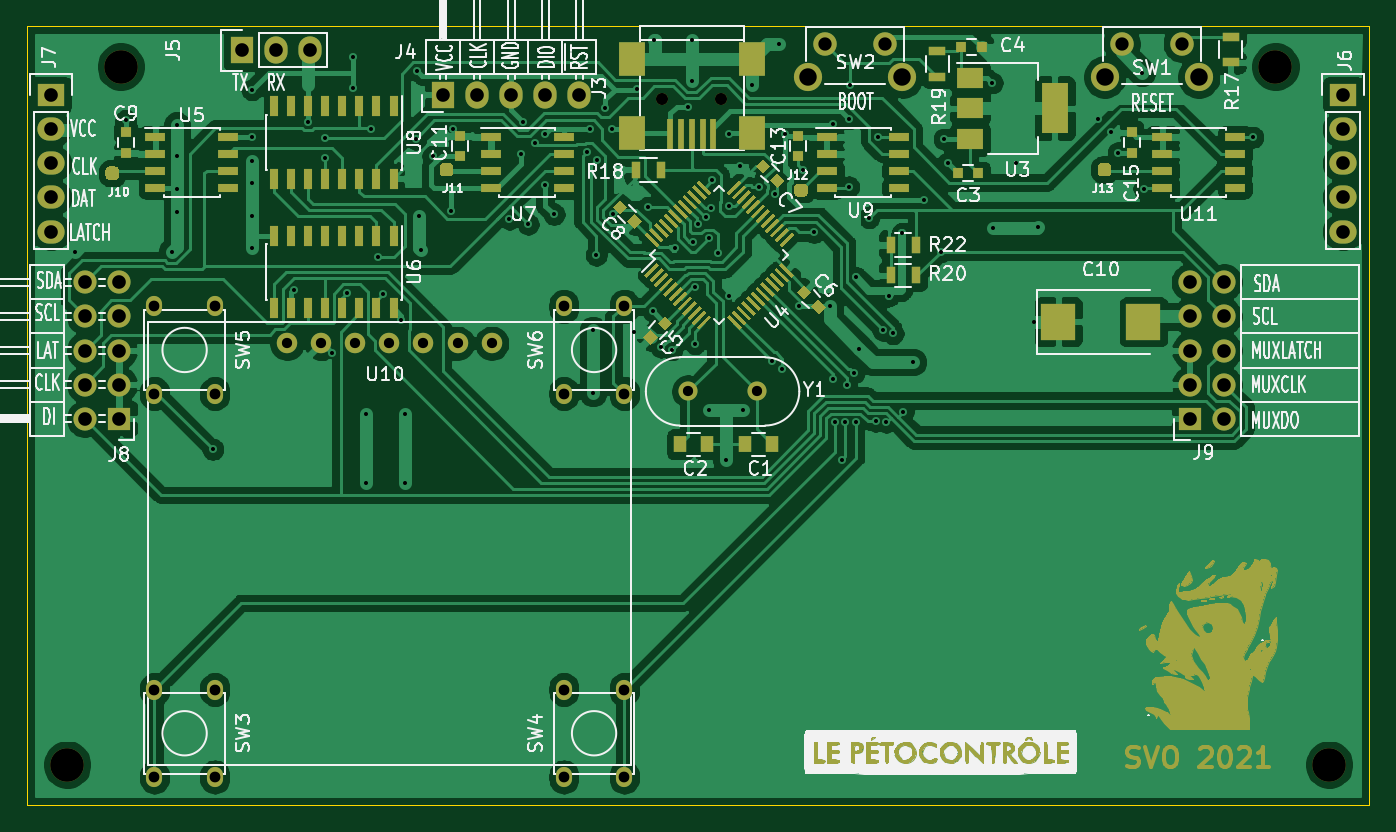
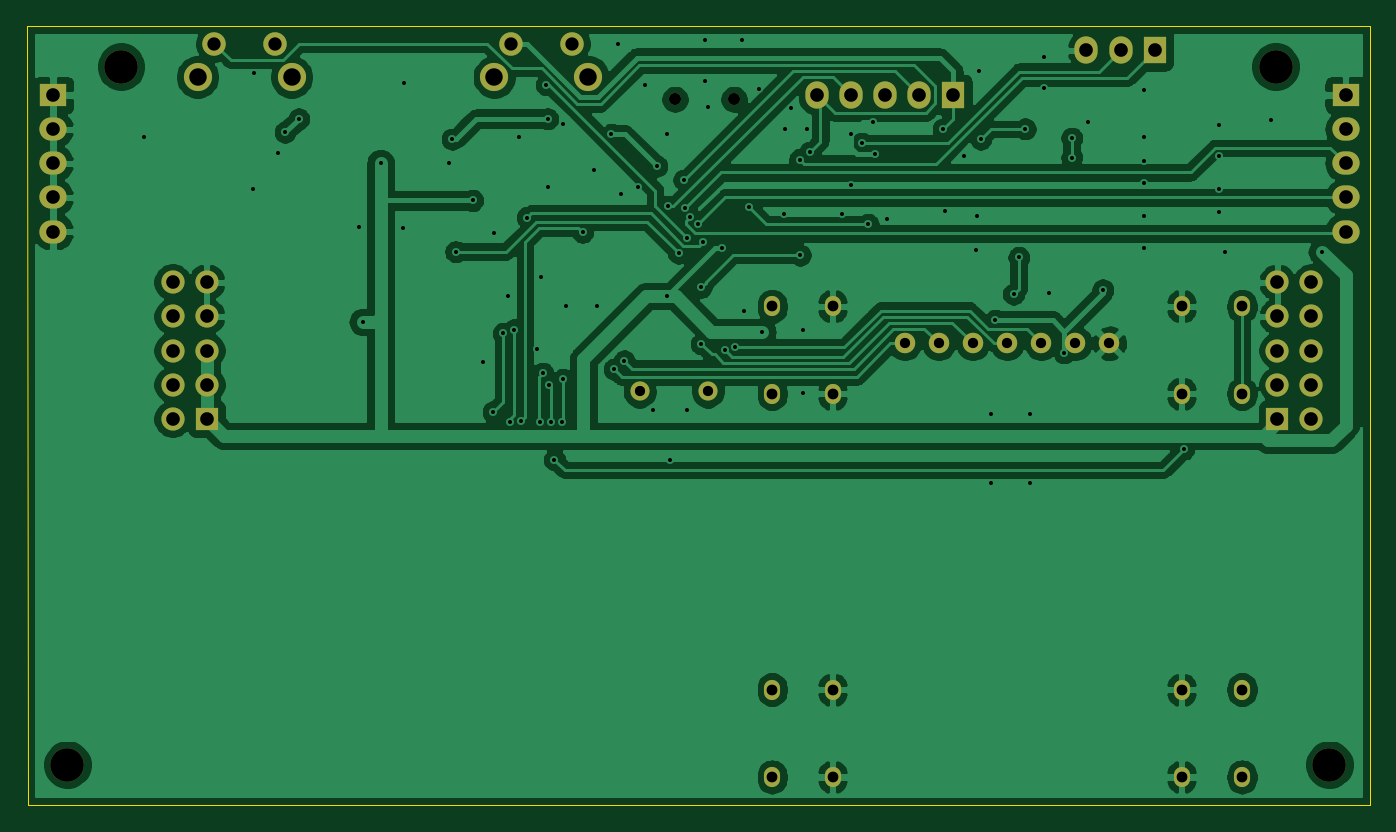
Circuit board: 11 layer files. Board 100.0 x 58.0 mm.
- bottom_copper: lepetocontrol-B_Cu.gbl (151920 bytes)
- bottom_mask: lepetocontrol-B_Mask.gbs (2859 bytes)
- paste: lepetocontrol-B_Paste.gbp (466 bytes)
- bottom_silk: lepetocontrol-B_SilkS.gbo (2862 bytes)
- outline: lepetocontrol-Edge_Cuts.gm1 (700 bytes)
- top_copper: lepetocontrol-F_Cu.gtl (231312 bytes)
- top_mask: lepetocontrol-F_Mask.gts (73468 bytes)
- paste: lepetocontrol-F_Paste.gtp (12838 bytes)
- top_silk: lepetocontrol-F_SilkS.gto (178718 bytes)
- drill: lepetocontrol-NPTH.drl (387 bytes)
- drill: lepetocontrol-PTH.drl (3650 bytes)

=== bottom_copper: lepetocontrol-B_Cu.gbl (151920 bytes, source omitted) ===
=== bottom_mask: lepetocontrol-B_Mask.gbs ===
%TF.GenerationSoftware,KiCad,Pcbnew,(5.1.12)-1*%
%TF.CreationDate,2021-11-29T00:37:47+03:00*%
%TF.ProjectId,lepetocontrol,6c657065-746f-4636-9f6e-74726f6c2e6b,rev?*%
%TF.SameCoordinates,Original*%
%TF.FileFunction,Soldermask,Bot*%
%TF.FilePolarity,Negative*%
%FSLAX46Y46*%
G04 Gerber Fmt 4.6, Leading zero omitted, Abs format (unit mm)*
G04 Created by KiCad (PCBNEW (5.1.12)-1) date 2021-11-29 00:37:47*
%MOMM*%
%LPD*%
G01*
G04 APERTURE LIST*
%ADD10O,1.727200X2.032000*%
%ADD11R,1.727200X2.032000*%
%ADD12C,1.422400*%
%ADD13O,1.727200X1.727200*%
%ADD14R,1.727200X1.727200*%
%ADD15C,0.899160*%
%ADD16O,1.200000X1.500000*%
%ADD17C,1.524000*%
%ADD18C,2.500000*%
%ADD19C,2.100000*%
%ADD20C,1.750000*%
%ADD21O,2.032000X1.727200*%
%ADD22R,2.032000X1.727200*%
G04 APERTURE END LIST*
D10*
X216154000Y-85090000D03*
X213614000Y-85090000D03*
X211074000Y-85090000D03*
X208534000Y-85090000D03*
D11*
X205994000Y-85090000D03*
D12*
X224282000Y-107188000D03*
X229362000Y-107188000D03*
D13*
X264160000Y-99060000D03*
X261620000Y-99060000D03*
X264160000Y-101600000D03*
X261620000Y-101600000D03*
X264160000Y-104140000D03*
X261620000Y-104140000D03*
X264160000Y-106680000D03*
X261620000Y-106680000D03*
X264160000Y-109220000D03*
D14*
X261620000Y-109220000D03*
D13*
X179324000Y-99060000D03*
X181864000Y-99060000D03*
X179324000Y-101600000D03*
X181864000Y-101600000D03*
X179324000Y-104140000D03*
X181864000Y-104140000D03*
X179324000Y-106680000D03*
X181864000Y-106680000D03*
X179324000Y-109220000D03*
D14*
X181864000Y-109220000D03*
D10*
X196088000Y-81788000D03*
X193548000Y-81788000D03*
D11*
X191008000Y-81788000D03*
D15*
X222336360Y-85432900D03*
X226735640Y-85432900D03*
D16*
X219500000Y-107350000D03*
X219500000Y-100850000D03*
X215000000Y-107350000D03*
X215000000Y-100850000D03*
X184500000Y-129400000D03*
X184500000Y-135900000D03*
X189000000Y-129400000D03*
X189000000Y-135900000D03*
X219500000Y-135900000D03*
X219500000Y-129400000D03*
X215000000Y-135900000D03*
X215000000Y-129400000D03*
X184500000Y-100850000D03*
X184500000Y-107350000D03*
X189000000Y-100850000D03*
X189000000Y-107350000D03*
D17*
X209620000Y-103600000D03*
X207080000Y-103600000D03*
X204540000Y-103600000D03*
X202000000Y-103600000D03*
X199460000Y-103600000D03*
X196920000Y-103600000D03*
X194380000Y-103600000D03*
D18*
X182000000Y-83000000D03*
X178000000Y-135000000D03*
X268000000Y-83000000D03*
X272000000Y-135000000D03*
D19*
X233192000Y-83770000D03*
D20*
X234442000Y-81280000D03*
X238942000Y-81280000D03*
D19*
X240202000Y-83770000D03*
X255290000Y-83770000D03*
D20*
X256540000Y-81280000D03*
X261040000Y-81280000D03*
D19*
X262300000Y-83770000D03*
D21*
X176784000Y-95278000D03*
X176784000Y-92738000D03*
X176784000Y-90198000D03*
X176784000Y-87658000D03*
D22*
X176784000Y-85118000D03*
D21*
X273050000Y-95278000D03*
X273050000Y-92738000D03*
X273050000Y-90198000D03*
X273050000Y-87658000D03*
D22*
X273050000Y-85118000D03*
M02*

=== paste: lepetocontrol-B_Paste.gbp ===
%TF.GenerationSoftware,KiCad,Pcbnew,(5.1.12)-1*%
%TF.CreationDate,2021-11-29T00:37:47+03:00*%
%TF.ProjectId,lepetocontrol,6c657065-746f-4636-9f6e-74726f6c2e6b,rev?*%
%TF.SameCoordinates,Original*%
%TF.FileFunction,Paste,Bot*%
%TF.FilePolarity,Positive*%
%FSLAX46Y46*%
G04 Gerber Fmt 4.6, Leading zero omitted, Abs format (unit mm)*
G04 Created by KiCad (PCBNEW (5.1.12)-1) date 2021-11-29 00:37:47*
%MOMM*%
%LPD*%
G01*
G04 APERTURE LIST*
G04 APERTURE END LIST*
M02*

=== bottom_silk: lepetocontrol-B_SilkS.gbo ===
%TF.GenerationSoftware,KiCad,Pcbnew,(5.1.12)-1*%
%TF.CreationDate,2021-11-29T00:37:47+03:00*%
%TF.ProjectId,lepetocontrol,6c657065-746f-4636-9f6e-74726f6c2e6b,rev?*%
%TF.SameCoordinates,Original*%
%TF.FileFunction,Legend,Bot*%
%TF.FilePolarity,Positive*%
%FSLAX46Y46*%
G04 Gerber Fmt 4.6, Leading zero omitted, Abs format (unit mm)*
G04 Created by KiCad (PCBNEW (5.1.12)-1) date 2021-11-29 00:37:47*
%MOMM*%
%LPD*%
G01*
G04 APERTURE LIST*
%ADD10O,1.727200X2.032000*%
%ADD11R,1.727200X2.032000*%
%ADD12C,1.422400*%
%ADD13O,1.727200X1.727200*%
%ADD14R,1.727200X1.727200*%
%ADD15C,0.899160*%
%ADD16O,1.200000X1.500000*%
%ADD17C,1.524000*%
%ADD18C,2.500000*%
%ADD19C,2.100000*%
%ADD20C,1.750000*%
%ADD21O,2.032000X1.727200*%
%ADD22R,2.032000X1.727200*%
G04 APERTURE END LIST*
%LPC*%
D10*
X216154000Y-85090000D03*
X213614000Y-85090000D03*
X211074000Y-85090000D03*
X208534000Y-85090000D03*
D11*
X205994000Y-85090000D03*
D12*
X224282000Y-107188000D03*
X229362000Y-107188000D03*
D13*
X264160000Y-99060000D03*
X261620000Y-99060000D03*
X264160000Y-101600000D03*
X261620000Y-101600000D03*
X264160000Y-104140000D03*
X261620000Y-104140000D03*
X264160000Y-106680000D03*
X261620000Y-106680000D03*
X264160000Y-109220000D03*
D14*
X261620000Y-109220000D03*
D13*
X179324000Y-99060000D03*
X181864000Y-99060000D03*
X179324000Y-101600000D03*
X181864000Y-101600000D03*
X179324000Y-104140000D03*
X181864000Y-104140000D03*
X179324000Y-106680000D03*
X181864000Y-106680000D03*
X179324000Y-109220000D03*
D14*
X181864000Y-109220000D03*
D10*
X196088000Y-81788000D03*
X193548000Y-81788000D03*
D11*
X191008000Y-81788000D03*
D15*
X222336360Y-85432900D03*
X226735640Y-85432900D03*
D16*
X219500000Y-107350000D03*
X219500000Y-100850000D03*
X215000000Y-107350000D03*
X215000000Y-100850000D03*
X184500000Y-129400000D03*
X184500000Y-135900000D03*
X189000000Y-129400000D03*
X189000000Y-135900000D03*
X219500000Y-135900000D03*
X219500000Y-129400000D03*
X215000000Y-135900000D03*
X215000000Y-129400000D03*
X184500000Y-100850000D03*
X184500000Y-107350000D03*
X189000000Y-100850000D03*
X189000000Y-107350000D03*
D17*
X209620000Y-103600000D03*
X207080000Y-103600000D03*
X204540000Y-103600000D03*
X202000000Y-103600000D03*
X199460000Y-103600000D03*
X196920000Y-103600000D03*
X194380000Y-103600000D03*
D18*
X182000000Y-83000000D03*
X178000000Y-135000000D03*
X268000000Y-83000000D03*
X272000000Y-135000000D03*
D19*
X233192000Y-83770000D03*
D20*
X234442000Y-81280000D03*
X238942000Y-81280000D03*
D19*
X240202000Y-83770000D03*
X255290000Y-83770000D03*
D20*
X256540000Y-81280000D03*
X261040000Y-81280000D03*
D19*
X262300000Y-83770000D03*
D21*
X176784000Y-95278000D03*
X176784000Y-92738000D03*
X176784000Y-90198000D03*
X176784000Y-87658000D03*
D22*
X176784000Y-85118000D03*
D21*
X273050000Y-95278000D03*
X273050000Y-92738000D03*
X273050000Y-90198000D03*
X273050000Y-87658000D03*
D22*
X273050000Y-85118000D03*
M02*

=== outline: lepetocontrol-Edge_Cuts.gm1 ===
%TF.GenerationSoftware,KiCad,Pcbnew,(5.1.12)-1*%
%TF.CreationDate,2021-11-29T00:37:47+03:00*%
%TF.ProjectId,lepetocontrol,6c657065-746f-4636-9f6e-74726f6c2e6b,rev?*%
%TF.SameCoordinates,Original*%
%TF.FileFunction,Profile,NP*%
%FSLAX46Y46*%
G04 Gerber Fmt 4.6, Leading zero omitted, Abs format (unit mm)*
G04 Created by KiCad (PCBNEW (5.1.12)-1) date 2021-11-29 00:37:47*
%MOMM*%
%LPD*%
G01*
G04 APERTURE LIST*
%TA.AperFunction,Profile*%
%ADD10C,0.050000*%
%TD*%
G04 APERTURE END LIST*
D10*
X274955000Y-138000000D02*
X175000000Y-138000000D01*
X275000000Y-80000000D02*
X175000000Y-80000000D01*
X175000000Y-80000000D02*
X175000000Y-138000000D01*
X274955000Y-138000000D02*
X275000000Y-80000000D01*
M02*

=== top_copper: lepetocontrol-F_Cu.gtl (231312 bytes, source omitted) ===
=== top_mask: lepetocontrol-F_Mask.gts (73468 bytes, source omitted) ===
=== paste: lepetocontrol-F_Paste.gtp (12838 bytes, source omitted) ===
=== top_silk: lepetocontrol-F_SilkS.gto (178718 bytes, source omitted) ===
=== drill: lepetocontrol-NPTH.drl ===
M48
; DRILL file {KiCad (5.1.12)-1} date 11/29/21 00:38:06
; FORMAT={-:-/ absolute / metric / decimal}
; #@! TF.CreationDate,2021-11-29T00:38:06+03:00
; #@! TF.GenerationSoftware,Kicad,Pcbnew,(5.1.12)-1
; #@! TF.FileFunction,NonPlated,1,2,NPTH
FMAT,2
METRIC
T1C0.899
T2C2.500
%
G90
G05
T1
X222.336Y-85.433
X226.736Y-85.433
T2
X178.0Y-135.0
X182.0Y-83.0
X268.0Y-83.0
X272.0Y-135.0
T0
M30

=== drill: lepetocontrol-PTH.drl ===
M48
; DRILL file {KiCad (5.1.12)-1} date 11/29/21 00:38:06
; FORMAT={-:-/ absolute / metric / decimal}
; #@! TF.CreationDate,2021-11-29T00:38:06+03:00
; #@! TF.GenerationSoftware,Kicad,Pcbnew,(5.1.12)-1
; #@! TF.FileFunction,Plated,1,2,PTH
FMAT,2
METRIC
T1C0.300
T2C0.762
T3C0.800
T4C0.990
T5C1.016
T6C1.300
%
G90
G05
T1
X178.562Y-96.774
X182.372Y-86.995
X185.801Y-96.774
X186.182Y-87.376
X186.182Y-89.662
X186.182Y-92.075
X186.182Y-93.853
X188.849Y-111.506
X191.77Y-84.709
X191.77Y-88.265
X191.77Y-90.043
X191.77Y-91.694
X191.77Y-94.107
X191.77Y-96.52
X194.871Y-99.637
X195.961Y-87.122
X197.189Y-88.322
X197.189Y-89.769
X197.748Y-104.308
X198.882Y-99.822
X199.263Y-82.296
X199.263Y-84.582
X200.279Y-108.839
X200.279Y-114.046
X200.66Y-87.63
X201.134Y-97.212
X201.519Y-99.939
X202.885Y-101.888
X203.2Y-108.839
X203.2Y-114.046
X203.962Y-88.392
X204.089Y-83.312
X204.216Y-94.107
X204.343Y-96.647
X205.232Y-89.662
X206.629Y-93.726
X206.756Y-87.63
X210.947Y-94.361
X211.836Y-89.471
X211.963Y-87.122
X212.344Y-94.742
X212.828Y-88.694
X213.614Y-88.011
X213.614Y-91.821
X214.272Y-94.003
X216.691Y-89.354
X216.916Y-87.63
X217.17Y-102.616
X217.17Y-107.315
X217.424Y-97.028
X217.455Y-89.915
X218.059Y-86.106
X218.567Y-87.63
X218.632Y-94.003
X220.218Y-102.743
X220.472Y-84.633
X221.234Y-93.472
X221.615Y-101.219
X221.742Y-81.026
X222.25Y-103.886
X223.026Y-104.08
X223.266Y-96.52
X224.282Y-85.979
X224.536Y-81.026
X224.536Y-84.074
X224.633Y-96.047
X224.79Y-99.441
X224.79Y-103.632
X225.006Y-94.749
X225.605Y-94.218
X225.806Y-95.758
X225.806Y-108.585
X225.98Y-93.512
X226.06Y-91.44
X226.468Y-96.892
X227.076Y-112.268
X227.282Y-93.398
X227.33Y-88.011
X227.33Y-100.076
X228.092Y-90.424
X228.346Y-108.585
X228.981Y-84.328
X229.517Y-91.959
X230.505Y-104.902
X230.759Y-92.456
X231.013Y-81.28
X231.267Y-105.537
X231.483Y-88.05
X232.537Y-100.838
X232.791Y-90.678
X233.623Y-95.343
X234.823Y-100.838
X235.077Y-87.249
X235.077Y-106.299
X235.166Y-109.474
X235.712Y-112.268
X235.966Y-109.474
X236.083Y-106.68
X236.22Y-86.868
X236.22Y-91.948
X236.311Y-84.339
X236.596Y-105.833
X236.728Y-98.679
X236.766Y-109.474
X237.0Y-104.0
X237.744Y-94.234
X238.216Y-109.417
X238.379Y-88.265
X238.76Y-102.616
X239.014Y-109.474
X239.204Y-100.076
X239.522Y-102.87
X240.184Y-95.396
X240.284Y-108.712
X241.0Y-105.0
X241.808Y-92.964
X243.078Y-96.774
X243.332Y-88.392
X243.586Y-90.17
X246.888Y-84.201
X247.0Y-95.0
X248.666Y-90.17
X250.0Y-102.0
X250.303Y-94.97
X254.762Y-86.868
X255.778Y-87.884
X256.286Y-89.408
X258.064Y-83.439
X258.191Y-92.075
X266.319Y-88.265
T2
X194.38Y-103.6
X196.92Y-103.6
X199.46Y-103.6
X202.0Y-103.6
X204.54Y-103.6
X207.08Y-103.6
X209.62Y-103.6
X224.282Y-107.188
X229.362Y-107.188
T3
X184.5Y-100.85
X184.5Y-107.35
X184.5Y-129.4
X184.5Y-135.9
X189.0Y-100.85
X189.0Y-107.35
X189.0Y-129.4
X189.0Y-135.9
X215.0Y-100.85
X215.0Y-107.35
X215.0Y-129.4
X215.0Y-135.9
X219.5Y-100.85
X219.5Y-107.35
X219.5Y-129.4
X219.5Y-135.9
T4
X234.442Y-81.28
X238.942Y-81.28
X256.54Y-81.28
X261.04Y-81.28
T5
X176.784Y-85.118
X176.784Y-87.658
X176.784Y-90.198
X176.784Y-92.738
X176.784Y-95.278
X179.324Y-99.06
X179.324Y-101.6
X179.324Y-104.14
X179.324Y-106.68
X179.324Y-109.22
X181.864Y-99.06
X181.864Y-101.6
X181.864Y-104.14
X181.864Y-106.68
X181.864Y-109.22
X191.008Y-81.788
X193.548Y-81.788
X196.088Y-81.788
X205.994Y-85.09
X208.534Y-85.09
X211.074Y-85.09
X213.614Y-85.09
X216.154Y-85.09
X261.62Y-99.06
X261.62Y-101.6
X261.62Y-104.14
X261.62Y-106.68
X261.62Y-109.22
X264.16Y-99.06
X264.16Y-101.6
X264.16Y-104.14
X264.16Y-106.68
X264.16Y-109.22
X273.05Y-85.118
X273.05Y-87.658
X273.05Y-90.198
X273.05Y-92.738
X273.05Y-95.278
T6
X233.192Y-83.77
X240.202Y-83.77
X255.29Y-83.77
X262.3Y-83.77
T0
M30

